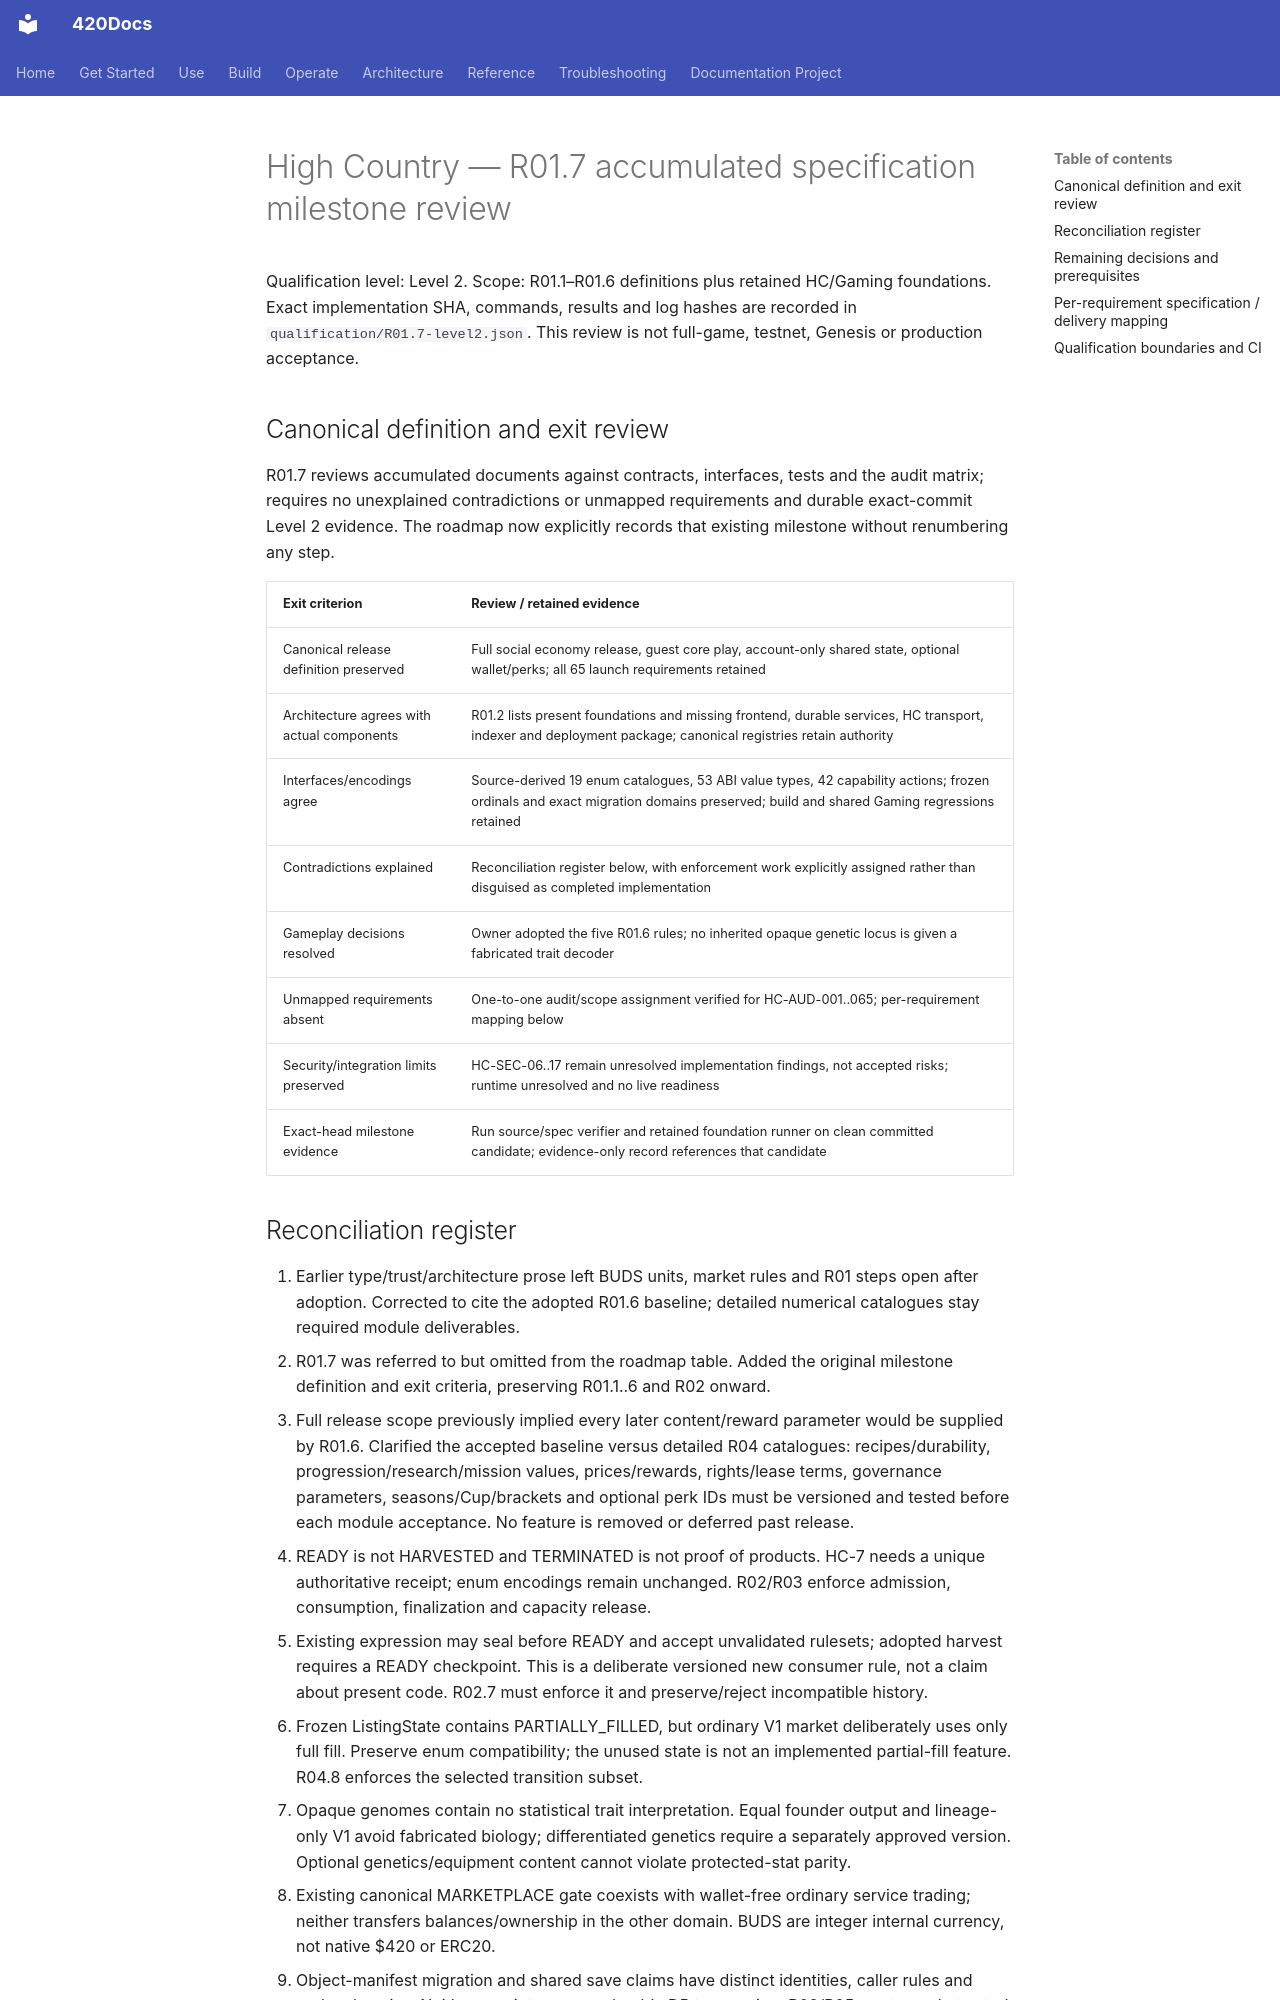

repository: abvhiael/420-integrated-v0.1 · page: highcountry/R01-MILESTONE-REVIEW/index.html · generator: mkdocs

# High Country — R01.7 accumulated specification milestone review

Qualification level: Level 2. Scope: R01.1–R01.6 definitions plus retained HC/Gaming foundations. Exact implementation SHA, commands, results and log hashes are recorded in `qualification/R01.7-level2.json`. This review is not full-game, testnet, Genesis or production acceptance.

## Canonical definition and exit review

R01.7 reviews accumulated documents against contracts, interfaces, tests and the audit matrix; requires no unexplained contradictions or unmapped requirements and durable exact-commit Level 2 evidence. The roadmap now explicitly records that existing milestone without renumbering any step.

| Exit criterion | Review / retained evidence |
|---|---|
| Canonical release definition preserved | Full social economy release, guest core play, account-only shared state, optional wallet/perks; all 65 launch requirements retained |
| Architecture agrees with actual components | R01.2 lists present foundations and missing frontend, durable services, HC transport, indexer and deployment package; canonical registries retain authority |
| Interfaces/encodings agree | Source-derived 19 enum catalogues, 53 ABI value types, 42 capability actions; frozen ordinals and exact migration domains preserved; build and shared Gaming regressions retained |
| Contradictions explained | Reconciliation register below, with enforcement work explicitly assigned rather than disguised as completed implementation |
| Gameplay decisions resolved | Owner adopted the five R01.6 rules; no inherited opaque genetic locus is given a fabricated trait decoder |
| Unmapped requirements absent | One-to-one audit/scope assignment verified for HC-AUD-001..065; per-requirement mapping below |
| Security/integration limits preserved | HC-SEC-06..17 remain unresolved implementation findings, not accepted risks; runtime unresolved and no live readiness |
| Exact-head milestone evidence | Run source/spec verifier and retained foundation runner on clean committed candidate; evidence-only record references that candidate |
